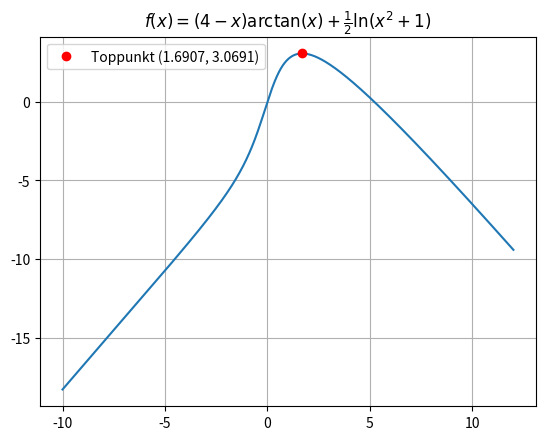

Source code (Python):
import numpy as np
import matplotlib.pyplot as plt
from scipy.optimize import brentq

# definer funksjonen og den deriverte
def f(x):
    return (4 - x) * np.arctan(x) + 0.5 * np.log(x**2 + 1)

def df(x):
    return -np.arctan(x) + 4 / (x**2 + 1)

# regner toppPunkt
x_max = brentq(df, 1, 3)
y_max = f(x_max)
print(f"Toppunkt: x* = {x_max:.4f}, f(x*) = {y_max:.4f}")

#Ploter den
x = np.linspace(-10, 12, 1000)
plt.plot(x, f(x))
plt.plot(x_max, y_max, 'ro', label=f'Toppunkt ({x_max:.4f}, {y_max:.4f})')
plt.legend()
plt.grid(True)
plt.title(r'$f(x) = (4-x)\arctan(x) + \frac{1}{2}\ln(x^2+1)$')
plt.show()
